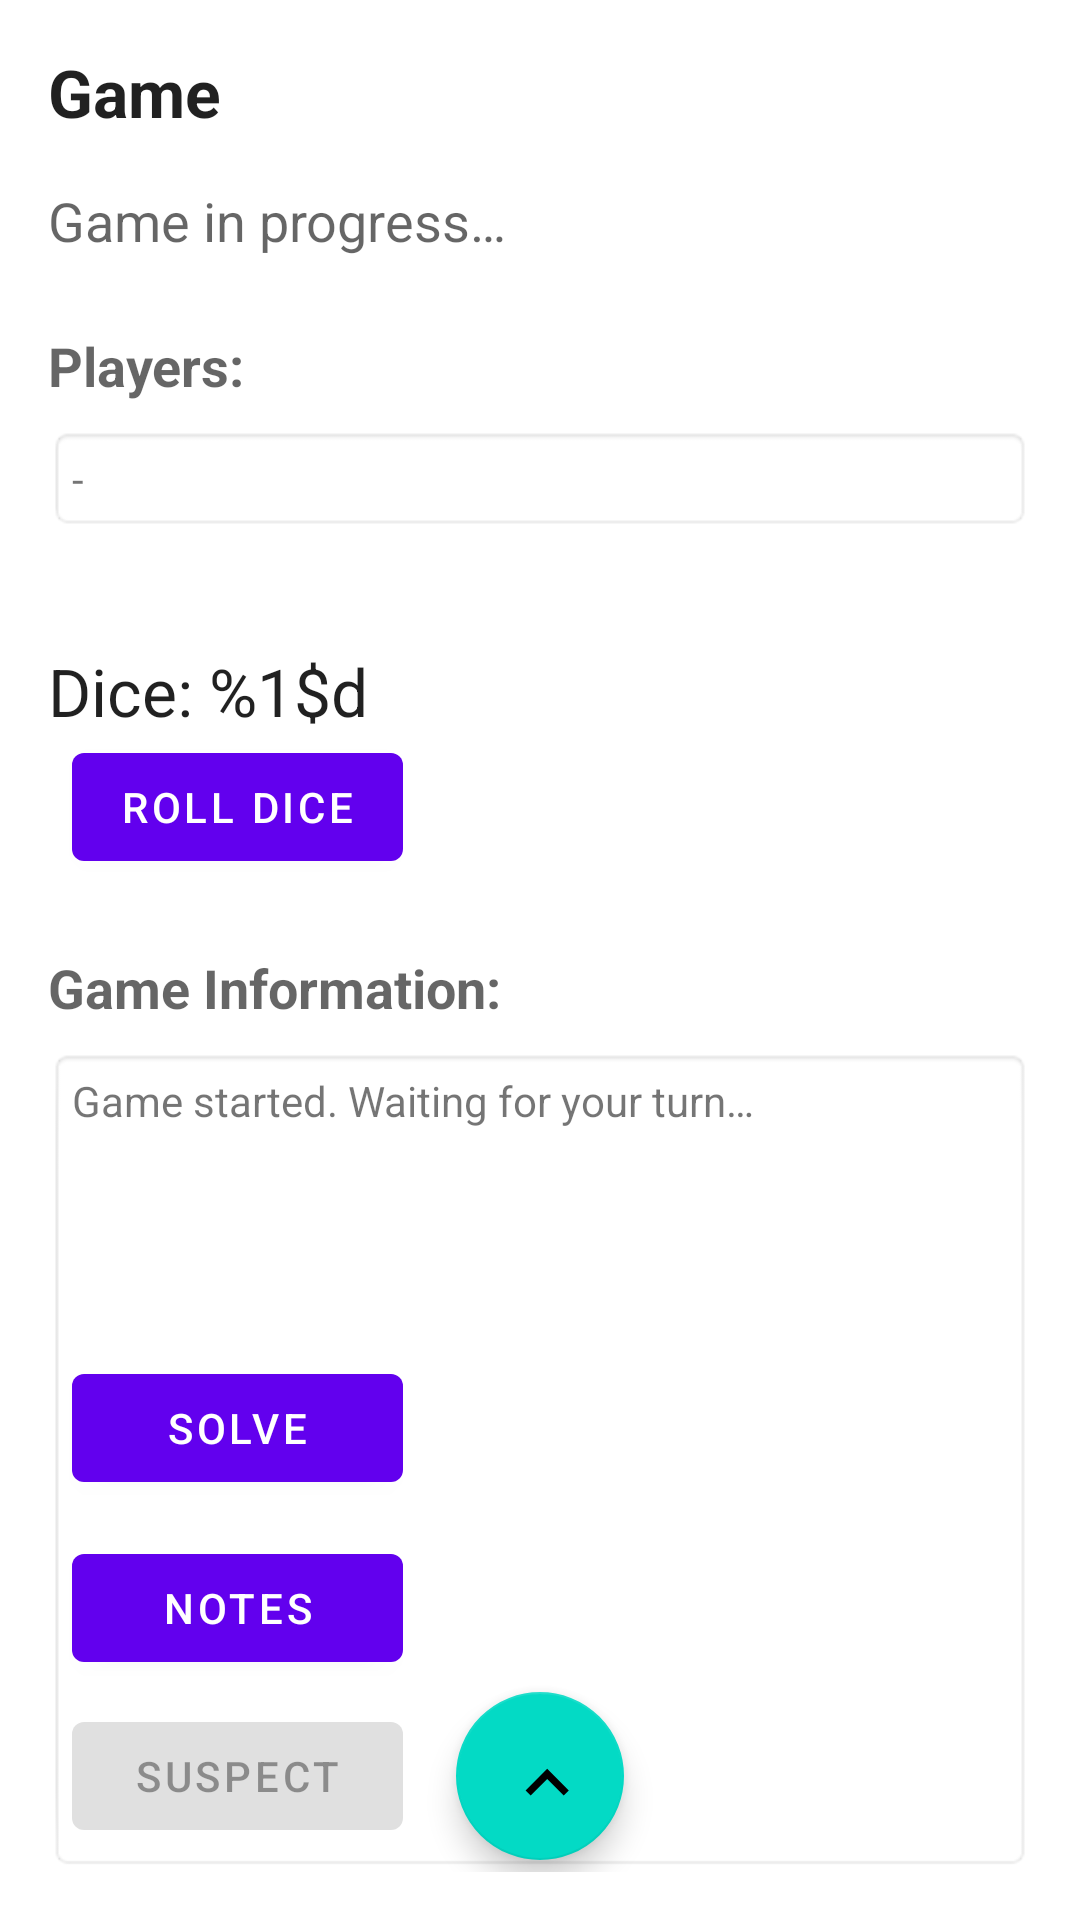

The Android layout XML behind this screen, and the referenced resources:
<!-- AndroidManifest.xml: application theme Theme.MyApplication -->
<!-- res/layout/fragment_game.xml -->
<?xml version="1.0" encoding="utf-8"?>
<androidx.coordinatorlayout.widget.CoordinatorLayout
    xmlns:android="http://schemas.android.com/apk/res/android"
    xmlns:app="http://schemas.android.com/apk/res-auto"
    xmlns:tools="http://schemas.android.com/tools"
    android:layout_width="match_parent"
    android:layout_height="match_parent">

    <androidx.constraintlayout.widget.ConstraintLayout
        android:layout_width="match_parent"
        android:layout_height="match_parent"
        android:padding="16dp"
        tools:context="at.aau.se2.cluedo.ui.screens.GameFragment">

        

        <TextView
            android:id="@+id/gameTitleTextView"
            android:layout_width="match_parent"
            android:layout_height="wrap_content"
            android:text="@string/game"
            android:textAppearance="@style/TextAppearance.AppCompat.Large"
            android:textStyle="bold"
            app:layout_constraintStart_toStartOf="parent"
            app:layout_constraintTop_toTopOf="parent" />

        <TextView
            android:id="@+id/gameStatusTextView"
            android:layout_width="0dp"
            android:layout_height="wrap_content"
            android:layout_marginTop="16dp"
            android:text="@string/game_in_progress"
            android:textAppearance="@style/TextAppearance.AppCompat.Medium"
            app:layout_constraintEnd_toEndOf="parent"
            app:layout_constraintStart_toStartOf="parent"
            app:layout_constraintTop_toBottomOf="@id/gameTitleTextView" />

        <TextView
            android:id="@+id/playersLabelTextView"
            android:layout_width="wrap_content"
            android:layout_height="wrap_content"
            android:layout_marginTop="24dp"
            android:text="@string/players"
            android:textAppearance="@style/TextAppearance.AppCompat.Medium"
            android:textStyle="bold"
            app:layout_constraintStart_toStartOf="parent"
            app:layout_constraintTop_toBottomOf="@id/gameStatusTextView" />

        <TextView
            android:id="@+id/playersListTextView"
            android:layout_width="0dp"
            android:layout_height="wrap_content"
            android:layout_marginTop="8dp"
            android:background="@android:drawable/editbox_background"
            android:padding="8dp"
            android:scrollbars="vertical"
            android:text="-"
            app:layout_constraintEnd_toEndOf="parent"
            app:layout_constraintStart_toStartOf="parent"
            app:layout_constraintTop_toBottomOf="@id/playersLabelTextView" />

        <Button
            android:id="@+id/rollDiceButton"
            android:layout_width="0dp"
            android:layout_height="wrap_content"
            android:layout_marginStart="8dp"
            android:layout_marginTop="68dp"
            android:text="@string/roll_dice"
            app:layout_constraintStart_toStartOf="parent"
            app:layout_constraintTop_toBottomOf="@id/playersListTextView" />

        <TextView
            android:id="@+id/diceResultTextView"
            android:layout_width="wrap_content"
            android:layout_height="wrap_content"
            android:layout_marginTop="12dp"
            android:text="@string/dice_result"
            android:textAppearance="@style/TextAppearance.AppCompat.Large"
            app:layout_constraintStart_toStartOf="parent"
            app:layout_constraintBottom_toTopOf="@+id/rollDiceButton"
             />

        <TextView
            android:id="@+id/gameInfoLabelTextView"
            android:layout_width="wrap_content"
            android:layout_height="wrap_content"
            android:layout_marginTop="24dp"
            android:text="@string/game_info"
            android:textAppearance="@style/TextAppearance.AppCompat.Medium"
            android:textStyle="bold"
            app:layout_constraintStart_toStartOf="parent"
            app:layout_constraintTop_toBottomOf="@id/rollDiceButton" />


        

        <TextView
            android:id="@+id/gameInfoTextView"
            android:layout_width="0dp"
            android:layout_height="0dp"
            android:layout_marginTop="8dp"
            android:background="@android:drawable/editbox_background"
            android:padding="8dp"
            android:scrollbars="vertical"
            android:text="@string/waiting_for_turn"
            app:layout_constraintBottom_toBottomOf="parent"
            app:layout_constraintEnd_toEndOf="parent"
            app:layout_constraintHorizontal_bias="1.0"
            app:layout_constraintStart_toStartOf="parent"
            app:layout_constraintTop_toBottomOf="@id/gameInfoLabelTextView" />


        
        <com.google.android.material.floatingactionbutton.FloatingActionButton
            android:id="@+id/cardsOpenButton"
            android:layout_width="wrap_content"
            android:layout_height="wrap_content"
            android:layout_marginBottom="4dp"
            android:contentDescription="@string/opencardsbottomsheet"
            android:src="@drawable/cards_open_icon"
            app:layout_constraintBottom_toBottomOf="parent"
            app:layout_constraintLeft_toLeftOf="parent"
            app:layout_constraintRight_toRightOf="parent" />


        
        <Button
            android:id="@+id/makeSuspicionButton"
            android:layout_width="0dp"
            android:layout_height="wrap_content"
            android:text="@string/suspect"
            android:enabled="false"
            app:layout_constraintBottom_toBottomOf="parent"
            app:layout_constraintStart_toStartOf="@id/rollDiceButton"
            app:layout_constraintEnd_toEndOf="@id/rollDiceButton"
            android:layout_marginBottom="8dp" />

        
        <Button
            android:id="@+id/notesButton"
            android:layout_width="0dp"
            android:layout_height="wrap_content"
            android:text="@string/notes"
            app:layout_constraintBottom_toTopOf="@id/makeSuspicionButton"
            app:layout_constraintStart_toStartOf="@id/makeSuspicionButton"
            app:layout_constraintEnd_toEndOf="@id/makeSuspicionButton"
            android:layout_marginBottom="8dp" />

        
        <Button
            android:id="@+id/solveCaseButton"
            android:layout_width="0dp"
            android:layout_height="wrap_content"
            android:layout_marginBottom="12dp"
            android:text="@string/solve"
            app:layout_constraintBottom_toTopOf="@id/notesButton"
            app:layout_constraintEnd_toEndOf="@id/makeSuspicionButton"
            app:layout_constraintHorizontal_bias="1.0"
            app:layout_constraintStart_toStartOf="@id/makeSuspicionButton" />


    </androidx.constraintlayout.widget.ConstraintLayout>

    <androidx.core.widget.NestedScrollView
        android:id="@+id/bottom_sheet"
        android:layout_width="match_parent"
        android:layout_height="wrap_content"
        android:background="@drawable/cards_background"
        android:clipToPadding="true"
        android:paddingBottom="8dp"
        app:behavior_hideable="true"
        app:behavior_peekHeight="0dp"
        app:layout_behavior="com.google.android.material.bottomsheet.BottomSheetBehavior">

        <LinearLayout
            android:layout_width="match_parent"
            android:layout_height="wrap_content"
            android:orientation="vertical"
            android:paddingTop="16dp"
            android:paddingStart="16dp"
            android:paddingEnd="16dp">

            <View
                android:layout_width="40dp"
                android:layout_height="4dp"
                android:layout_gravity="center_horizontal"
                android:layout_marginBottom="16dp"
                android:background="@android:color/darker_gray" />

            <TextView
                android:layout_width="match_parent"
                android:layout_height="wrap_content"
                android:layout_marginBottom="16dp"
                android:text="@string/player_cards"
                android:textSize="20sp"
                android:textStyle="bold" />

            <androidx.recyclerview.widget.RecyclerView
                android:id="@+id/player_cards_recyclerview"
                android:layout_width="match_parent"
                android:layout_height="wrap_content"
                android:clipToPadding="false"
                android:paddingBottom="8dp" />

        </LinearLayout>
    </androidx.core.widget.NestedScrollView>
</androidx.coordinatorlayout.widget.CoordinatorLayout>
<!-- resources referenced by this layout -->
<resources>
  <!-- drawable cards_open_icon (drawable) -->
  <?xml version="1.0" encoding="utf-8"?>
  <vector xmlns:android="http://schemas.android.com/apk/res/android"
      android:width="12dp"
      android:height="12dp"
      android:viewportWidth="20.0"
      android:viewportHeight="20.0">
      <path
          android:fillColor="#FFFFFF"
          android:pathData="M7.41,15.41L12,10.83l4.59,4.58L18,14l-6,-6 -6,6z" />
  </vector>
  <string name="dice_result">Dice: %1$d</string>
  <string name="game">Game</string>
  <string name="game_in_progress">Game in progress…</string>
  <string name="game_info">Game Information:</string>
  <string name="notes">Notes</string>
  <string name="opencardsbottomsheet">OpenCardsBottomSheet</string>
  <string name="player_cards">Player Cards</string>
  <string name="players">Players:</string>
  <string name="roll_dice">Roll Dice</string>
  <string name="solve">Solve</string>
  <string name="suspect">Suspect</string>
  <string name="waiting_for_turn">Game started. Waiting for your turn…</string>
  <style name="Theme.MyApplication" parent="Theme.MaterialComponents.DayNight.DarkActionBar">
          <item name="colorPrimary">@color/purple_500</item>
          <item name="colorPrimaryVariant">@color/purple_700</item>
          <item name="colorOnPrimary">@color/white</item>
          <item name="colorSecondary">@color/teal_200</item>
          <item name="colorSecondaryVariant">@color/teal_700</item>
          <item name="colorOnSecondary">@color/black</item>
          <item name="android:statusBarColor">?attr/colorPrimaryVariant</item>
      </style>
  <color name="purple_500">#FF6200EE</color>
  <color name="purple_700">#FF3700B3</color>
  <color name="white">#FFFFFFFF</color>
  <color name="teal_200">#FF03DAC5</color>
  <color name="teal_700">#FF018786</color>
  <color name="black">#FF000000</color>
</resources>
